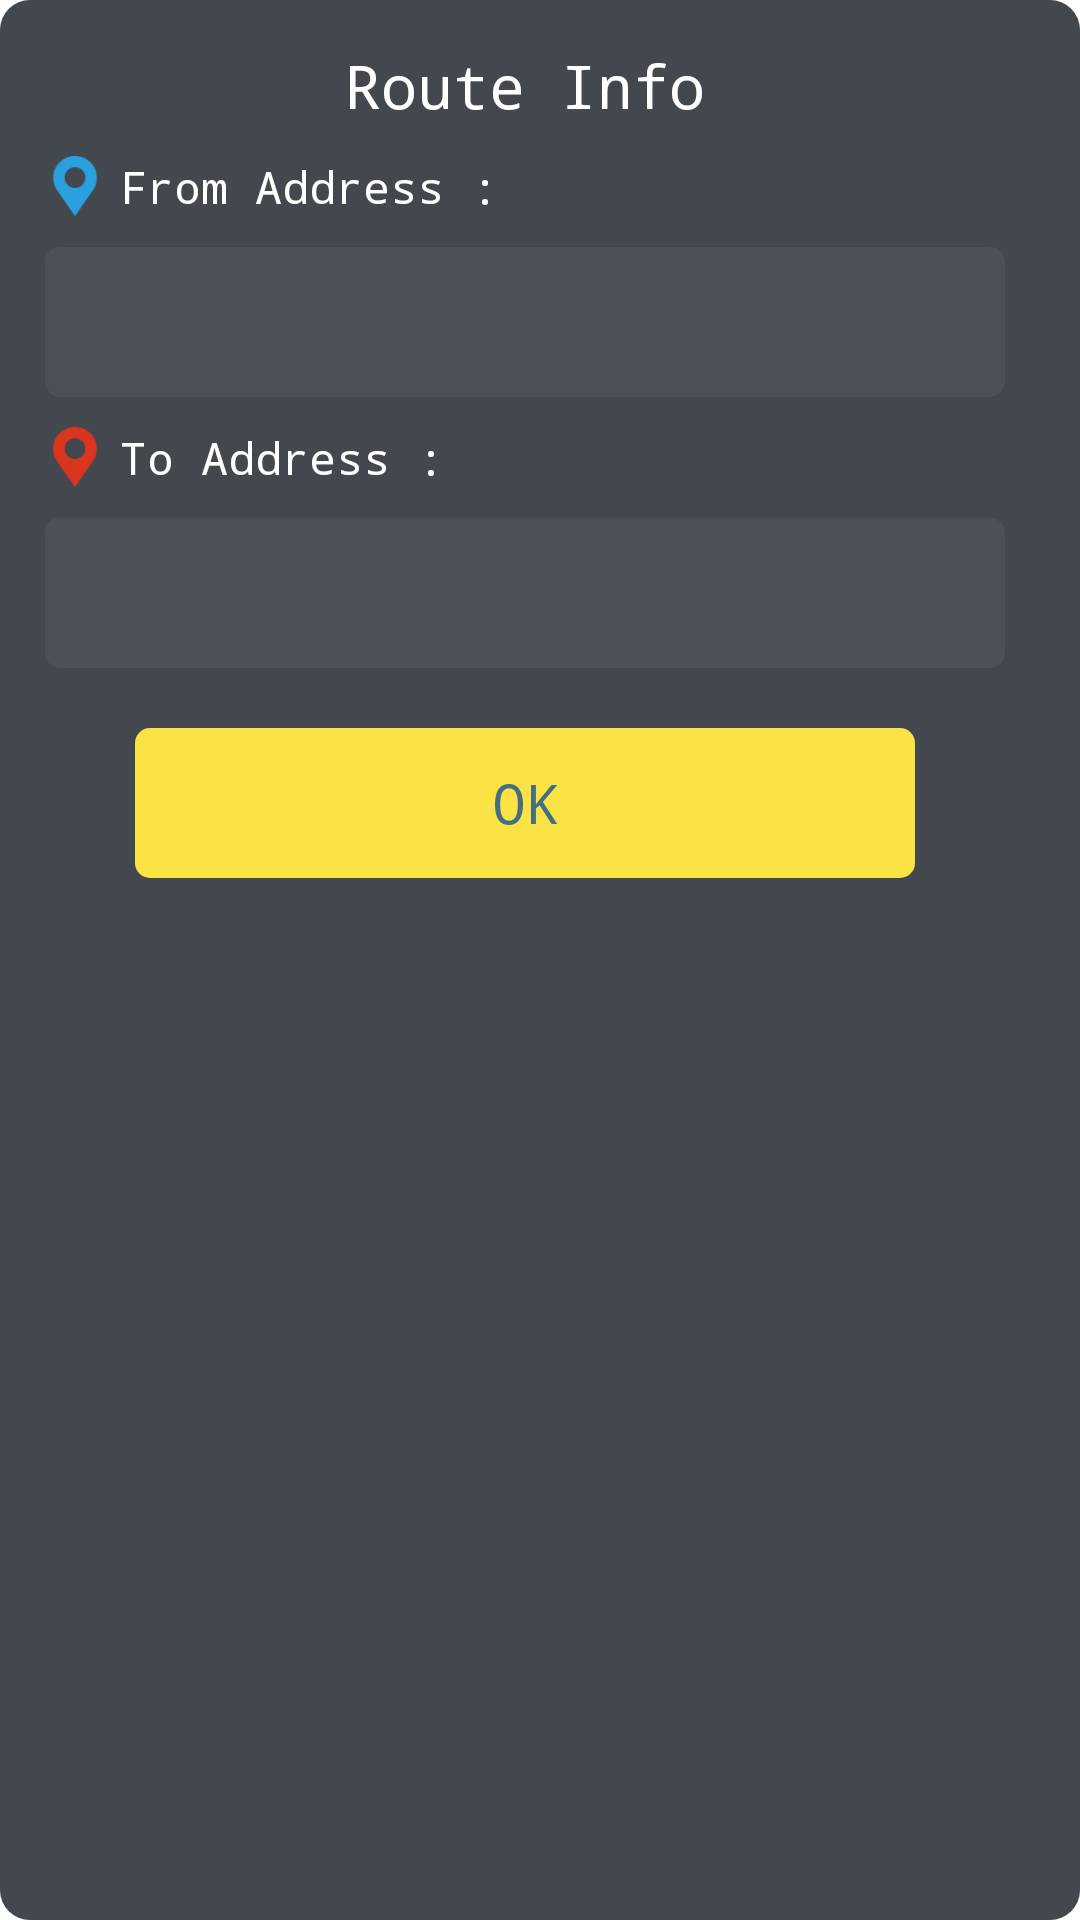

Here is an Android app screen rendered from its layout file. Give the layout XML and the strings, colors and styles it references.
<!-- AndroidManifest.xml: application theme AppTheme -->
<!-- res/layout/picker_tips.xml -->
<?xml version="1.0" encoding="utf-8"?>
<LinearLayout xmlns:android="http://schemas.android.com/apk/res/android"
    android:layout_width="wrap_content"
    android:layout_height="wrap_content"
    android:layout_gravity="center"
    android:alpha="0.9"
    android:layout_margin="20dp"
    android:background="@drawable/select_tip_border"
    android:orientation="vertical">

    <RelativeLayout
        android:id="@+id/rl_tips"
        android:layout_width="350dp"
        android:layout_height="wrap_content"
        android:padding="15dp">
        <ScrollView
            android:scrollbars="none"
            android:layout_width="wrap_content"
            android:layout_height="wrap_content">
        <LinearLayout
            android:id="@+id/ll_root"
            android:focusable="true"
            android:focusableInTouchMode="true"
            android:layout_width="match_parent"
            android:layout_height="wrap_content"
            android:orientation="vertical">
        <TextView
            android:id="@+id/titleView"
            android:text="Route Info"
            android:textSize="20sp"
            android:gravity="center"
            android:textColor="@color/white"
            android:layout_width="match_parent"
            android:layout_height="wrap_content" />

        <LinearLayout
            android:layout_marginTop="10dp"
            android:orientation="vertical"
            android:layout_height="wrap_content"
            android:layout_width="match_parent">
            <LinearLayout
                android:orientation="horizontal"
                android:layout_width="match_parent"
                android:layout_height="wrap_content">
                <ImageView
                    android:src="@mipmap/start"
                    android:layout_width="20dp"
                    android:layout_height="20dp" />
                <TextView
                    android:layout_marginLeft="5dp"
                    android:textColor="@color/white"
                    android:textSize="15sp"
                    android:text="From Address :"
                    android:layout_width="wrap_content"
                    android:layout_height="wrap_content" />
            </LinearLayout>
            <TextView
                android:gravity="center_vertical"
                android:id="@+id/tv_from_address"
                android:textColor="@color/incident_textcolor"
                android:textSize="15sp"
                android:background="@drawable/incident_border"
                android:layout_marginTop="10dp"
                android:layout_width="match_parent"
                android:layout_height="50dp" />

        </LinearLayout>
        <LinearLayout
            android:layout_marginTop="10dp"
            android:orientation="vertical"
            android:layout_height="wrap_content"
            android:layout_width="match_parent">
            <LinearLayout
                android:orientation="horizontal"
                android:layout_width="wrap_content"
                android:layout_height="wrap_content">
                <ImageView
                    android:src="@mipmap/end"
                    android:layout_width="20dp"
                    android:layout_height="20dp" />
                <TextView
                    android:layout_marginLeft="5dp"
                    android:textColor="@color/white"
                    android:textSize="15sp"
                    android:text="To Address :"
                    android:layout_width="wrap_content"
                    android:layout_height="wrap_content" />
            </LinearLayout>

            <TextView
                android:gravity="center_vertical"
                android:id="@+id/tv_to_address"
                android:textColor="@color/incident_textcolor"
                android:textSize="15sp"
                android:background="@drawable/incident_border"
                android:layout_marginTop="10dp"
                android:layout_width="match_parent"
                android:layout_height="50dp" />
        </LinearLayout>
        <ListView
            android:divider="@null"
            android:id="@+id/lv_waypoints"
            android:layout_width="match_parent"
            android:layout_height="wrap_content">

        </ListView>
            <Button
                android:layout_marginTop="20dp"
                android:layout_marginBottom="10dp"
                android:id="@+id/tv_tips_yes"
                android:layout_width="match_parent"
                android:layout_marginLeft="30dp"
                android:layout_marginRight="30dp"
                android:layout_height="50dp"
                android:paddingLeft="30dp"
                android:paddingRight="30dp"
                android:layout_gravity="center"
                android:onClick="onClick"
                android:textSize="18sp"
                android:textColor="#2e5e76"
                android:background="@drawable/incident_confirm"
                android:text="OK" />
     </LinearLayout>
    </ScrollView>



    </RelativeLayout>

</LinearLayout>
<!-- resources referenced by this layout -->
<resources>
  <color name="incident_textcolor">#919090</color>
  <color name="white">#FFFFFF</color>
  <!-- drawable incident_border (drawable-v24) -->
  <?xml version="1.0" encoding="UTF-8"?>
  <shape
      xmlns:android="http://schemas.android.com/apk/res/android"
      android:shape="rectangle">
  
      <solid android:color="#383e45" />
  
      <corners
          android:radius="5dip" />
  
      
      
      
      
      
      
      <padding
          android:left="10dp"
          android:top="10dp"
          android:right="10dp"
          android:bottom="10dp"
          />
  </shape>
  <!-- drawable incident_confirm (drawable) -->
  <?xml version="1.0" encoding="UTF-8"?>
  <shape
      xmlns:android="http://schemas.android.com/apk/res/android"
      android:shape="rectangle">
  
      <solid android:color="#fbe030" />
  
      <corners
          android:radius="5dip" />
  
      
      
      
      
      
      
      <padding
          android:left="10dp"
          android:top="10dp"
          android:right="10dp"
          android:bottom="10dp"
          />
  </shape>
  <!-- drawable select_tip_border (drawable-v24) -->
  <?xml version="1.0" encoding="UTF-8"?>
  <shape
      xmlns:android="http://schemas.android.com/apk/res/android"
      android:shape="rectangle">
  
      <solid android:color="#2e343b" />
  
      <corners
          android:radius="10dip" />
  
  
  </shape>
  <!-- mipmap end: png bitmap (mipmap-hdpi, 1392 bytes) -->
  <!-- mipmap start: png bitmap (mipmap-hdpi, 1408 bytes) -->
  <style name="AppTheme" parent="AppBaseTheme">
          <item name="android:typeface">monospace</item>
          
      </style>
  <style name="AppBaseTheme" parent="android:Theme.Light">
          <item name="android:windowNoTitle">true</item>
          <item name="android:windowActionBar">false</item>
          <item name="android:windowFullscreen">false</item>
          <item name="android:windowContentOverlay">@null</item>
          
      </style>
</resources>
